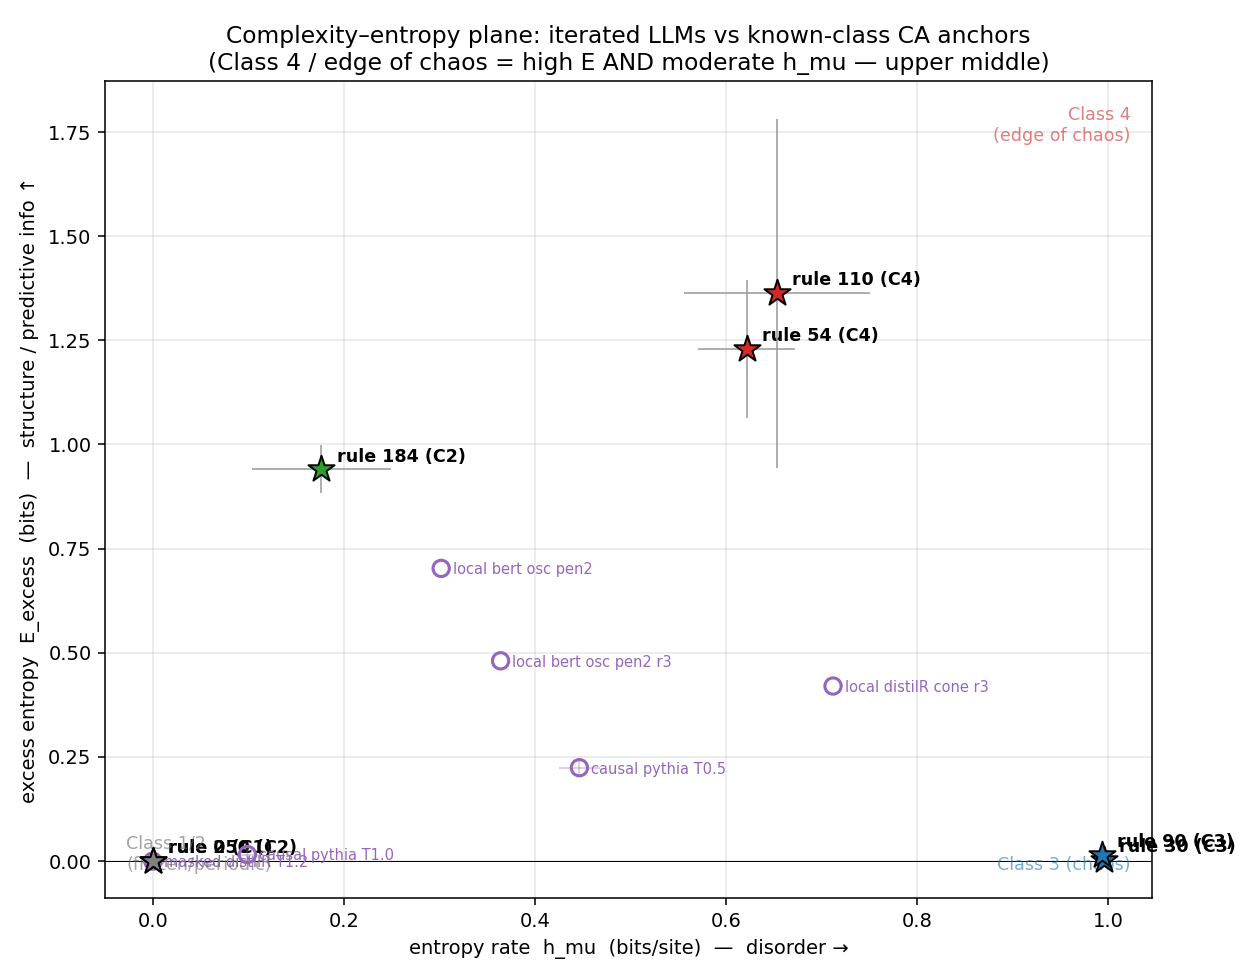

Source data for this figure (header and first rows):
kind, name, cls, h_mu, h_mu_sd, E_raw, E_shuffle, E_excess, E_excess_sd, MI1_bin, MI1_tok, TE_right_bin, live_frac, site_entropy_tok
ref, rule 110, 4, 0.6534, 0.09711, 1.378, 0.01434, 1.363, 0.4192, 0.01634, 0.01634, 0.6204, 0.5663, 0.9873
ref, rule 54, 4, 0.6217, 0.05034, 1.245, 0.01558, 1.229, 0.1647, 0.008262, 0.008262, 0.3371, 0.4735, 0.9979
ref, rule 30, 3, 0.9956, 0.0005247, 0.01899, 0.01534, 0.003655, 0.001627, 0.0003063, 0.0003063, 0.0002916, 0.4981, 1
ref, rule 90, 3, 0.9933, 0.0002983, 0.03162, 0.01652, 0.0151, 0.0009361, 2.0685870411135524e-05, 2.0685870411135524e-05, 7.200502103012537e-05, 0.498, 1
ref, rule 184, 2, 0.1764, 0.07278, 0.9575, 0.01716, 0.9404, 0.05756, 0.7552, 0.7552, 0.241, 0.5292, 0.9963
ref, rule 250, 2, 0.0, 0.0, 0.0, 0.0, 0.0, 0.0, 0.0, 0.0, 0.0, 1.0, 0.0
ref, rule 0, 1, 0.0, 0.0, 0.0, 0.0, 0.0, 0.0, 0.0, 0.0, 0.0, 0.0, 0.0
llm, causal pythia T0.5, ?, 0.4467, 0.02126, 0.2369, 0.01276, 0.2241, 0.02201, 0.06419, 0.3903, 0.003461, 0.8667, 3.83
llm, causal pythia T1.0, ?, 0.09906, 0.0108, 0.01821, 0.002432, 0.01578, 0.01515, 0.0005709, 0.2314, 0.0004861, 0.9862, 7.237
llm, masked distilR T1.2, ?, 0.0, 0.0, 0.0, 0.0, 0.0, 0.0, 0.0, 0.7129, 0.0, 1.0, 2.044
llm, local bert osc pen2, ?, 0.3019, 0.0, 0.7201, 0.01752, 0.7026, 0.0, 0.1442, 0.3454, 0.05151, 0.1587, 1.219
llm, local bert osc pen2 r3, ?, 0.3641, 0.0, 0.4961, 0.01534, 0.4808, 0.0, 0.05969, 0.1032, 0.06495, 0.1351, 1.071
llm, local distilR cone r3, ?, 0.7122, 0.0, 0.4338, 0.0136, 0.4202, 0.0, 0.001528, 0.7272, 0.003147, 0.7468, 3.552
